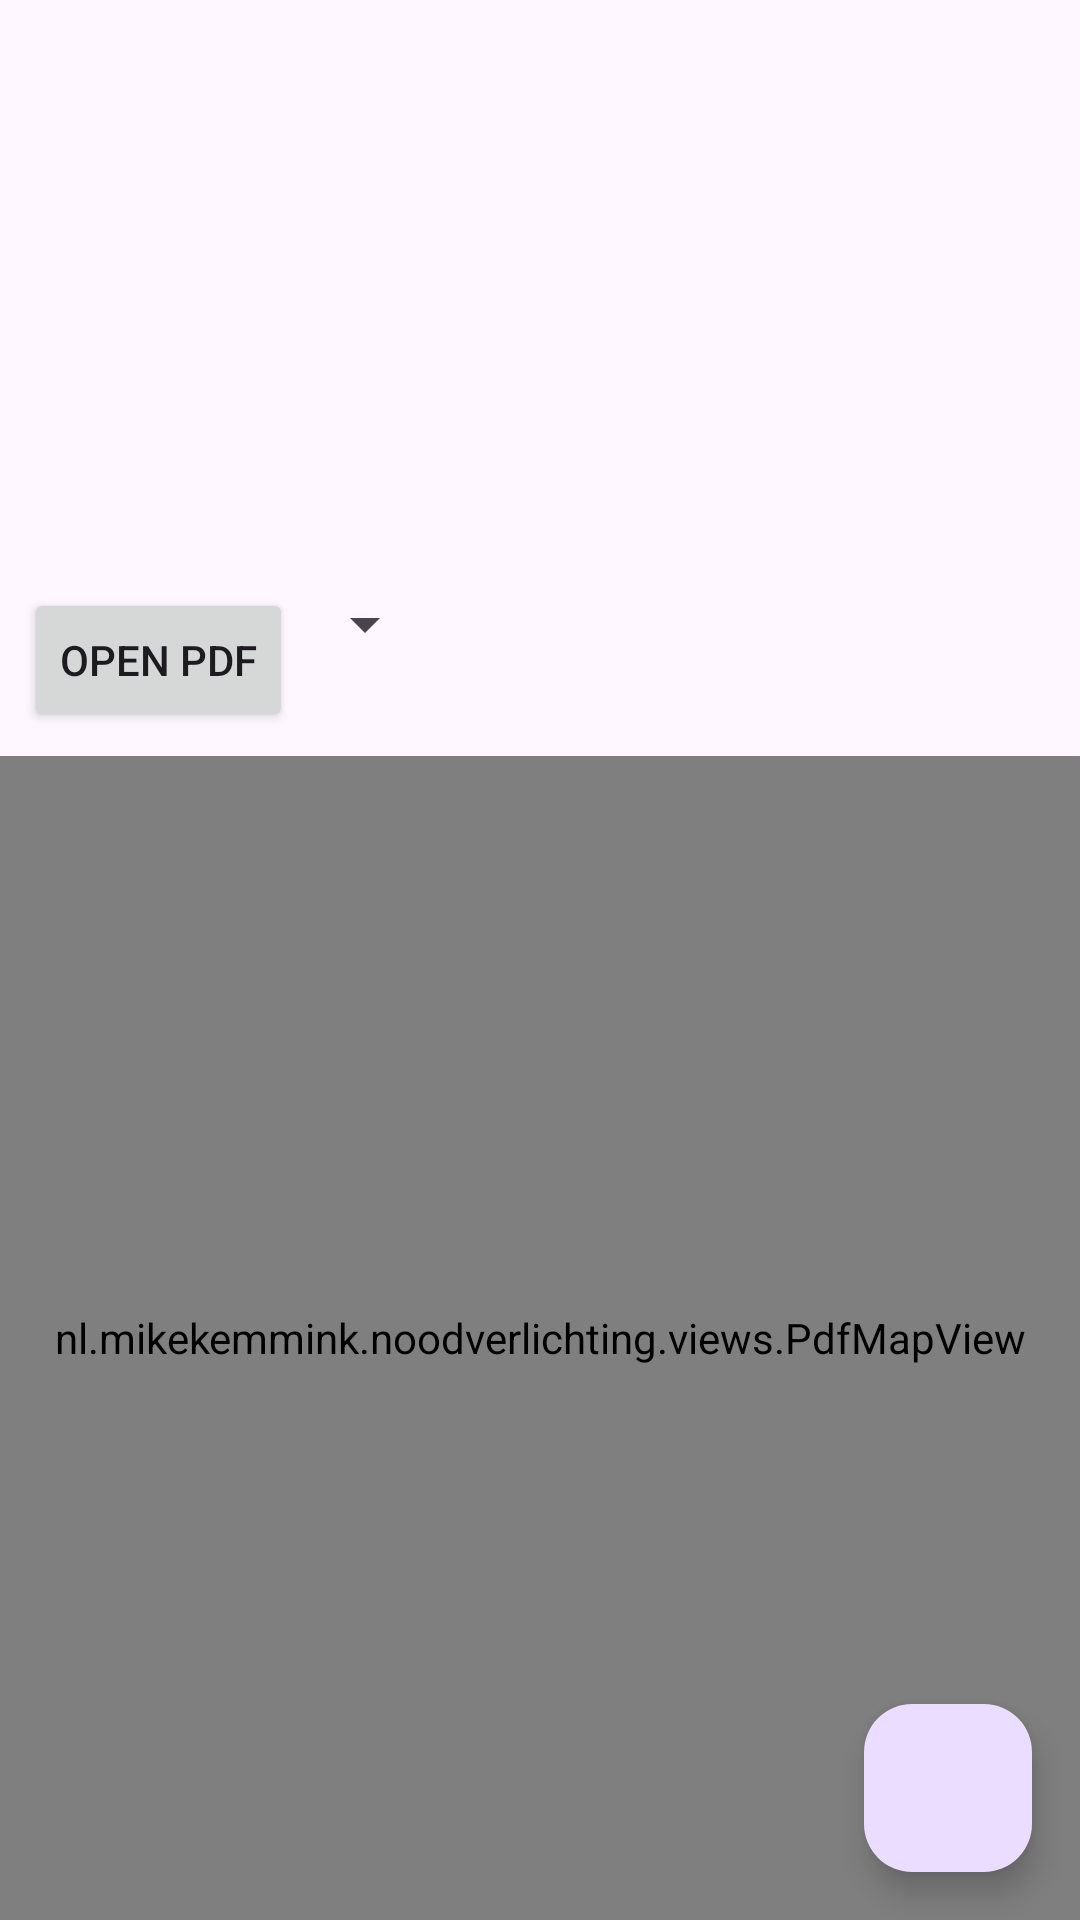

Write the Android layout XML for this screen, with the resource values it uses.
<!-- AndroidManifest.xml: application theme Theme.Noodverlichting -->
<!-- res/layout/nen_boards_with_viewer.xml -->
<?xml version="1.0" encoding="utf-8"?>
<FrameLayout xmlns:android="http://schemas.android.com/apk/res/android"
    android:layout_width="match_parent" android:layout_height="match_parent">

    <LinearLayout
        android:layout_width="match_parent"
        android:layout_height="match_parent"
        android:orientation="vertical">

        <androidx.recyclerview.widget.RecyclerView
            android:id="@+id/recyclerView"
            android:layout_width="match_parent"
            android:layout_height="0dp"
            android:layout_weight="1" />

        <LinearLayout
            android:layout_width="match_parent"
            android:layout_height="wrap_content"
            android:orientation="horizontal"
            android:padding="8dp">

            <Button
                android:id="@+id/btnOpenPdf"
                android:layout_width="wrap_content"
                android:layout_height="wrap_content"
                android:text="Open PDF" />

            <Spinner
                android:id="@+id/spPage"
                android:layout_width="wrap_content"
                android:layout_height="wrap_content"/>

        </LinearLayout>

        <nl.mikekemmink.noodverlichting.views.PdfMapView
            android:id="@+id/pdfMapView"
            android:layout_width="match_parent"
            android:layout_height="200dp"
            android:layout_weight="1"
            android:background="#EEEEEE"/>
    </LinearLayout>

    <com.google.android.material.floatingactionbutton.FloatingActionButton
        android:id="@+id/fab"
        android:layout_width="wrap_content"
        android:layout_height="wrap_content"
        android:layout_gravity="bottom|end"
        android:layout_margin="16dp"
        android:contentDescription="@string/add"/>

</FrameLayout>
<!-- resources referenced by this layout -->
<resources>
  <string name="add">toevoegen</string>
  <style name="Theme.Noodverlichting" parent="Theme.Material3.DayNight.NoActionBar">
          
          <item name="colorPrimary">@color/md3_primary</item>
          <item name="colorOnPrimary">@color/md3_onPrimary</item>
          <item name="colorSecondary">@color/md3_secondary</item>
          <item name="colorOnSecondary">@color/md3_onSecondary</item>
          <item name="colorTertiary">@color/md3_tertiary</item>
          <item name="colorOnTertiary">@color/md3_onTertiary</item>
          <item name="colorSurface">@color/md3_surface</item>
          <item name="colorOnSurface">@color/md3_onSurface</item>
          <item name="colorOutline">@color/md3_outline</item>
  
          
          <item name="android:navigationBarColor">@color/md3_surface</item>
          <item name="android:statusBarColor">@android:color/transparent</item>
          <item name="android:windowLightStatusBar">@bool/isLightTheme</item>
  
  
          
          
      </style>
  <color name="md3_primary">#3F51B5</color>
  <color name="md3_onPrimary">#FFFFFF</color>
  <color name="md3_secondary">#009688</color>
  <color name="md3_onSecondary">#FFFFFF</color>
  <color name="md3_tertiary">#FF9800</color>
  <color name="md3_onTertiary">#000000</color>
  <color name="md3_surface">#FFFFFF</color>
  <color name="md3_onSurface">#1A1C1E</color>
  <color name="md3_outline">#73777F</color>
</resources>
